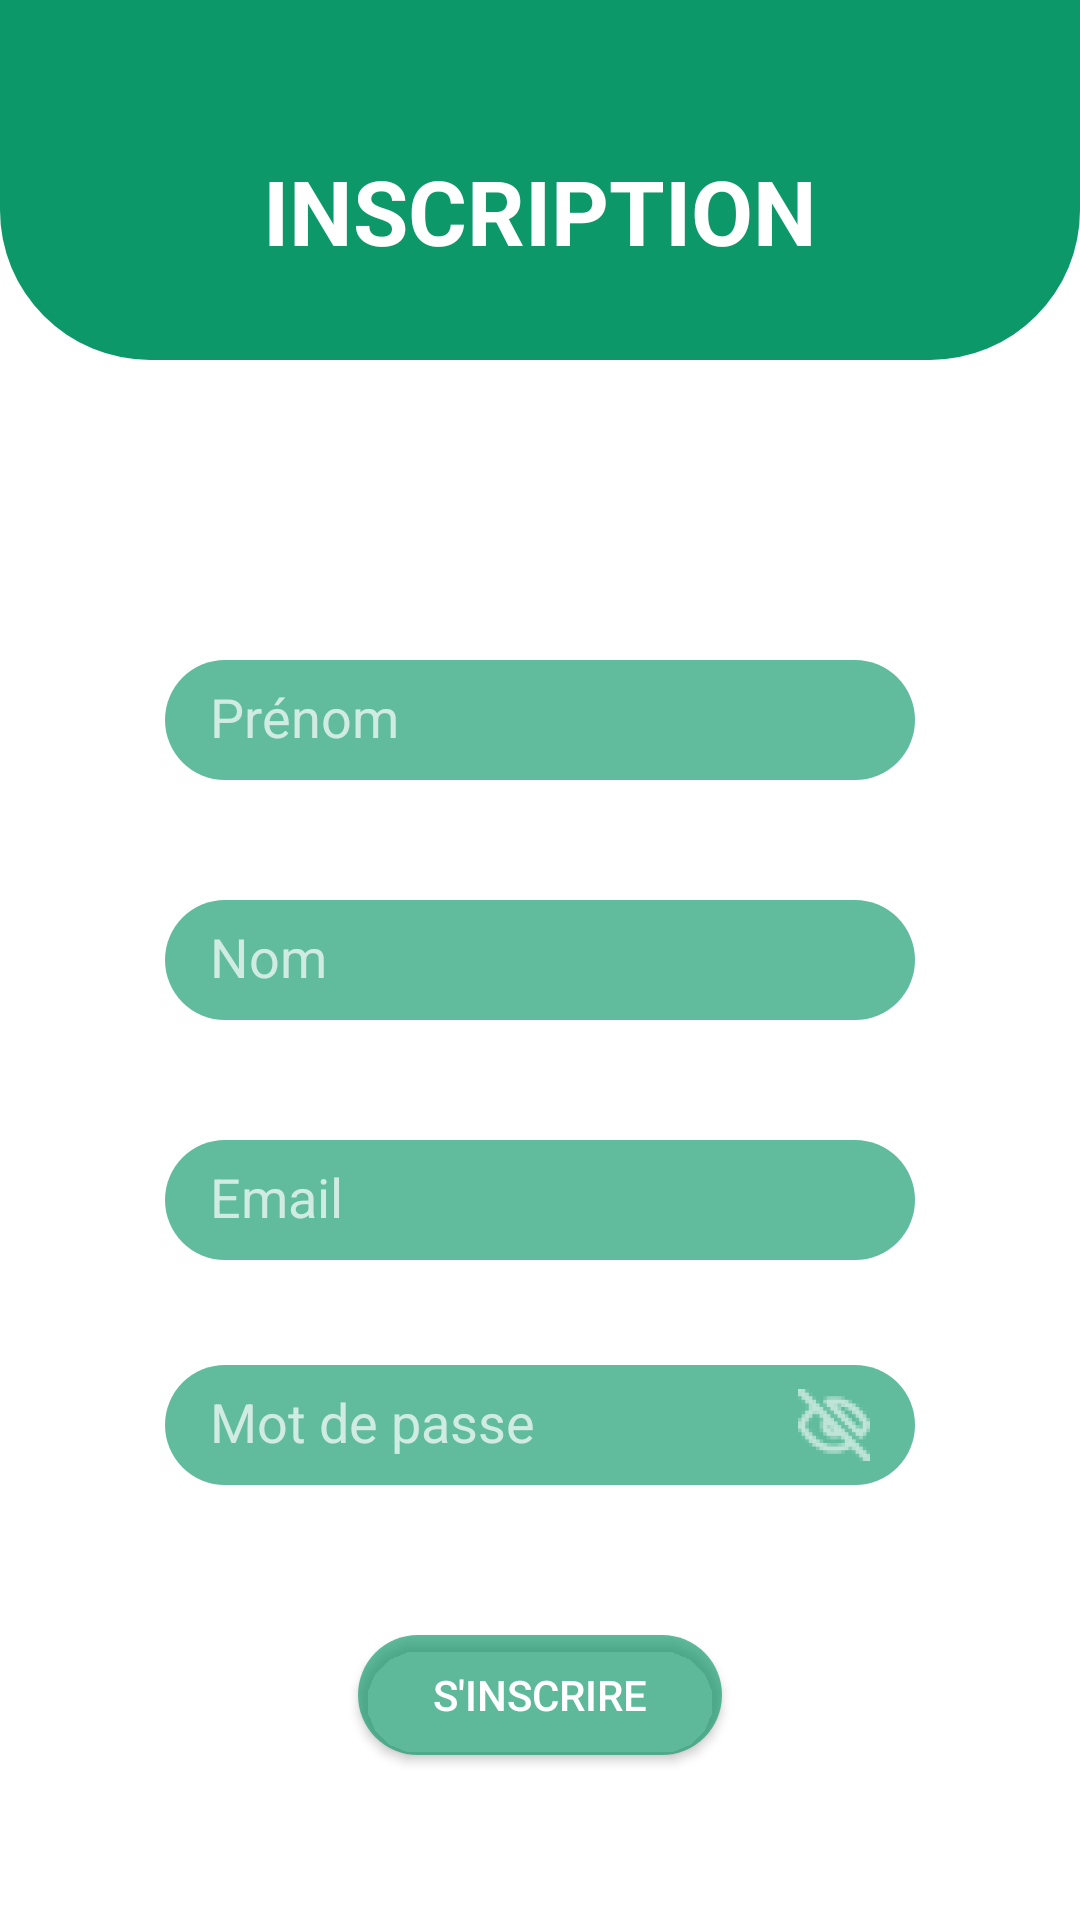

This screen was rendered from an Android layout file. Write that file and the resources it references.
<!-- AndroidManifest.xml: application theme Theme.MonPotager -->
<!-- res/layout/auth_signup.xml -->
<?xml version="1.0" encoding="utf-8"?>
<RelativeLayout xmlns:android="http://schemas.android.com/apk/res/android"
    xmlns:app="http://schemas.android.com/apk/res-auto"
    android:layout_width="match_parent"
    android:layout_height="match_parent">

    <View
        android:id="@+id/header"
        android:layout_width="match_parent"
        android:layout_height="120dp"
        android:background="@drawable/header" />

    <TextView
        android:id="@+id/textView"
        android:layout_width="wrap_content"
        android:layout_height="wrap_content"
        android:layout_centerHorizontal="true"
        android:layout_marginTop="50dp"
        android:text="Inscription"
        android:textAllCaps="true"
        android:textColor="@color/white"
        android:textSize="30dp"
        android:textStyle="bold" />


    <EditText
        android:id="@+id/firstNameInput"
        android:layout_width="wrap_content"
        android:layout_height="40dp"
        android:layout_below="@+id/header"
        android:layout_centerHorizontal="true"
        android:layout_marginTop="100dp"
        android:width="250dp"
        android:background="@drawable/input_light"
        android:hint="Prénom"
        android:inputType="textEmailAddress"
        android:paddingHorizontal="15dp"
        android:paddingVertical="9dp"
        android:paddingLeft="10dp"
        android:textColor="@color/white_65"
        android:textColorHint="@color/white_65" />

    <EditText
        android:id="@+id/lastNameInput"
        android:layout_width="wrap_content"
        android:layout_height="40dp"
        android:layout_below="@+id/firstNameInput"
        android:layout_centerHorizontal="true"
        android:layout_marginTop="40dp"
        android:width="250dp"
        android:background="@drawable/input_light"
        android:hint="Nom"
        android:inputType="textEmailAddress"
        android:paddingHorizontal="15dp"
        android:paddingVertical="9dp"
        android:paddingLeft="10dp"
        android:textColor="@color/white_65"
        android:textColorHint="@color/white_65" />

    <EditText
        android:id="@+id/emailInput"
        android:layout_width="wrap_content"
        android:layout_height="40dp"
        android:layout_below="@+id/lastNameInput"
        android:layout_centerHorizontal="true"
        android:layout_marginTop="40dp"
        android:width="250dp"
        android:background="@drawable/input_light"
        android:hint="Email"
        android:inputType="textEmailAddress"
        android:paddingHorizontal="15dp"
        android:paddingVertical="9dp"
        android:paddingLeft="10dp"
        android:textColor="@color/white_65"
        android:textColorHint="@color/white_65" />

    <EditText
        android:id="@+id/passwordInput"
        android:layout_width="wrap_content"
        android:layout_height="40dp"
        android:layout_below="@+id/emailInput"
        android:layout_centerHorizontal="true"
        android:layout_marginTop="35dp"
        android:width="250dp"
        android:background="@drawable/input_light"
        android:drawableRight="@drawable/ic_auth_eye"
        android:drawableTint="@color/white"
        android:hint="Mot de passe"
        android:inputType="textPassword"
        android:paddingHorizontal="15dp"
        android:paddingVertical="9dp"
        android:paddingLeft="10dp"
        android:paddingRight="10dp"
        android:textColor="@color/white_65"
        android:textColorHint="@color/white_65" />

    <Button
        android:id="@+id/signupButton"
        android:layout_width="wrap_content"
        android:layout_height="40dp"
        android:layout_below="@+id/passwordInput"
        android:layout_centerHorizontal="true"
        android:layout_marginTop="50dp"
        android:height="2dp"
        android:background="@drawable/input"
        android:paddingHorizontal="25dp"
        android:text="S'inscrire"
        android:textColor="@color/white"
        app:backgroundTint="#A60C9869" />

</RelativeLayout>
<!-- resources referenced by this layout -->
<resources>
  <color name="white">#FFFFFF</color>
  <color name="white_65">#B3FFFFFF</color>
  <!-- drawable header (drawable) -->
  <?xml version="1.0" encoding="utf-8"?>
  <shape xmlns:android="http://schemas.android.com/apk/res/android"
      android:shape="rectangle">
  
      <solid android:color="#0C9869" />
  
      <padding
          android:bottom="5dp"
          android:left="5dp"
          android:right="5dp"
          android:top="5dp" />
  
      <corners android:bottomLeftRadius="50dp" android:bottomRightRadius="50dp"/>
  
  </shape>
  <!-- drawable ic_auth_eye: png bitmap (drawable-hdpi, 1407 bytes) -->
  <!-- drawable input (drawable) -->
  <?xml version="1.0" encoding="utf-8"?>
  <shape xmlns:android="http://schemas.android.com/apk/res/android"
      android:shape="rectangle">
  
      <solid android:color="@color/green" />
  
      <padding
          android:bottom="5dp"
          android:left="5dp"
          android:right="5dp"
          android:top="5dp" />
  
      <corners android:radius="50dp" />
  
  </shape>
  <!-- drawable input_light (drawable) -->
  <?xml version="1.0" encoding="utf-8"?>
  <shape xmlns:android="http://schemas.android.com/apk/res/android"
      android:shape="rectangle">
  
      <solid android:color="@color/green_light" />
  
      <padding
          android:bottom="5dp"
          android:left="5dp"
          android:right="5dp"
          android:top="5dp" />
  
      <corners android:radius="50dp" />
  
  </shape>
  <style name="Theme.MonPotager" parent="Theme.MaterialComponents.DayNight.DarkActionBar">
          
          <item name="colorPrimary">@color/purple_500</item>
          <item name="colorPrimaryVariant">@color/purple_700</item>
          <item name="colorOnPrimary">@color/white</item>
          
          <item name="colorSecondary">@color/teal_200</item>
          <item name="colorSecondaryVariant">@color/teal_700</item>
          <item name="colorOnSecondary">@color/black</item>
          
          <item name="android:statusBarColor" tools:targetApi="l">?attr/colorPrimaryVariant</item>
          
      </style>
  <color name="green">#0C9869</color>
  <color name="green_light">#A60C9869</color>
  <color name="purple_500">#FF6200EE</color>
  <color name="purple_700">#FF3700B3</color>
  <color name="teal_200">#FF03DAC5</color>
  <color name="teal_700">#FF018786</color>
  <color name="black">#FF000000</color>
</resources>
